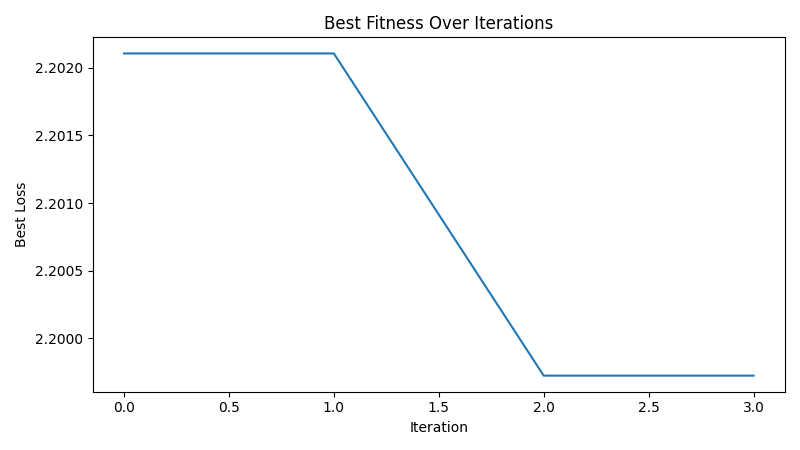

Values plotted in this chart, from the file beside it:
iteration, best_loss
1, 2.202
2, 2.202
3, 2.2
4, 2.2
